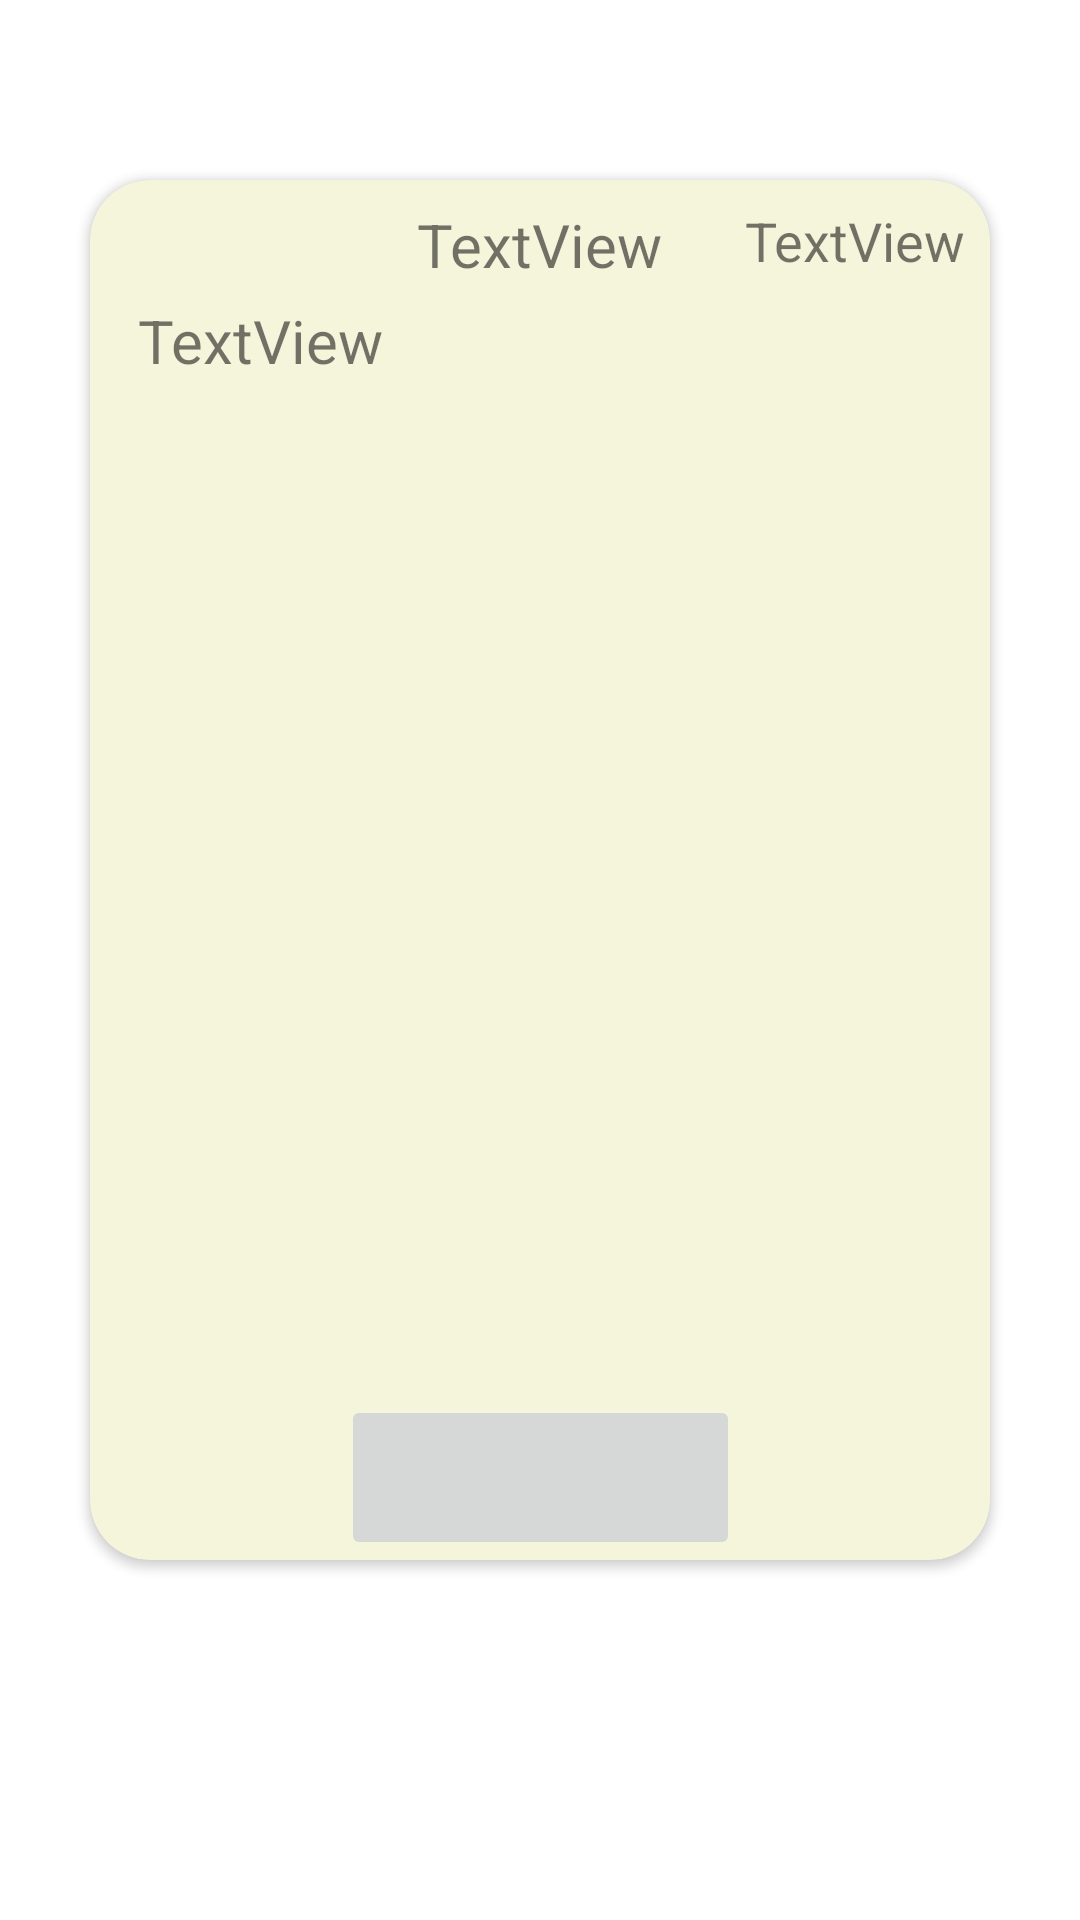

Reconstruct the res/layout file that produces this screen, plus the resources it refers to.
<!-- AndroidManifest.xml: application theme Theme.Restaurant_App -->
<!-- res/layout/recycler_view_test.xml -->
<?xml version="1.0" encoding="utf-8"?>
<androidx.constraintlayout.widget.ConstraintLayout xmlns:android="http://schemas.android.com/apk/res/android"
    xmlns:app="http://schemas.android.com/apk/res-auto"
    xmlns:tools="http://schemas.android.com/tools"
    android:layout_width="match_parent"
    android:layout_height="wrap_content"
    android:descendantFocusability="afterDescendants"
    android:nestedScrollingEnabled="true">

    <androidx.cardview.widget.CardView
        android:layout_width="300dp"
        android:layout_height="wrap_content"
        android:layout_marginBottom="60dp"
        android:descendantFocusability="afterDescendants"
        app:cardBackgroundColor="@color/beige"
        app:cardCornerRadius="20dp"
        app:layout_constraintBottom_toBottomOf="parent"
        app:layout_constraintEnd_toEndOf="parent"
        app:layout_constraintStart_toStartOf="parent"
        app:layout_constraintTop_toTopOf="parent">

        <androidx.constraintlayout.widget.ConstraintLayout
            android:layout_width="match_parent"
            android:layout_height="match_parent"
            android:descendantFocusability="afterDescendants">

            <TextView
                android:id="@+id/TableNumb"
                android:layout_width="wrap_content"
                android:layout_height="wrap_content"
                android:layout_marginTop="8dp"
                android:text="TextView"
                android:textSize="20sp"
                app:layout_constraintEnd_toEndOf="parent"
                app:layout_constraintStart_toStartOf="parent"
                app:layout_constraintTop_toTopOf="parent" />

            <ImageButton
                android:id="@+id/OrderDone"
                android:layout_width="133dp"
                android:layout_height="55dp"
                android:clickable="true"
                android:contentDescription="TODO"
                android:focusable="true"
                app:layout_constraintBottom_toBottomOf="parent"
                app:layout_constraintEnd_toEndOf="parent"
                app:layout_constraintStart_toStartOf="parent"
                app:srcCompat="@drawable/baseline_check_24" />

            <TextView
                android:id="@+id/orderTime"
                android:layout_width="wrap_content"
                android:layout_height="wrap_content"
                android:layout_marginTop="8dp"
                android:layout_marginEnd="8dp"
                android:text="TextView"
                android:textSize="18sp"
                app:layout_constraintEnd_toEndOf="parent"
                app:layout_constraintTop_toTopOf="parent" />

            <ScrollView
                android:id="@+id/orderScrollView"
                android:layout_width="match_parent"
                android:layout_height="360dp"
                android:layout_marginStart="16dp"
                android:layout_marginTop="40dp"
                android:layout_marginEnd="16dp"
                android:layout_marginBottom="60dp"
                app:layout_constraintBottom_toBottomOf="parent"
                app:layout_constraintEnd_toEndOf="parent"
                app:layout_constraintStart_toStartOf="parent"
                app:layout_constraintTop_toTopOf="parent">

                <LinearLayout
                    android:id="@+id/orderLinearLayout"
                    android:layout_width="match_parent"
                    android:layout_height="wrap_content"
                    android:orientation="vertical">

                    <TextView
                        android:id="@+id/OrderDesc"
                        android:layout_width="match_parent"
                        android:layout_height="360dp"
                        android:text="TextView"
                        android:textSize="20dp" />
                </LinearLayout>
            </ScrollView>

        </androidx.constraintlayout.widget.ConstraintLayout>
    </androidx.cardview.widget.CardView>
</androidx.constraintlayout.widget.ConstraintLayout>
<!-- resources referenced by this layout -->
<resources>
  <color name="beige">#F5F5DC</color>
  <style name="Theme.Restaurant_App" parent="Theme.MaterialComponents.DayNight.DarkActionBar">
          
          <item name="buttonStyle">@style/CustomButtonStyle</item>
  
      </style>
  <style name="CustomButtonStyle" parent="Widget.MaterialComponents.Button">
          <item name="android:background">@drawable/kitchen_floor_buttons</item>
      </style>
  <!-- drawable kitchen_floor_buttons (drawable) -->
  <shape xmlns:android="http://schemas.android.com/apk/res/android">
      
      <solid android:color="#FFA500" /> 
  
      
      <corners android:radius="16dp" /> 
  
      
      <stroke
          android:width="2dp"
          android:color="#000000" /> 
  </shape>
</resources>
